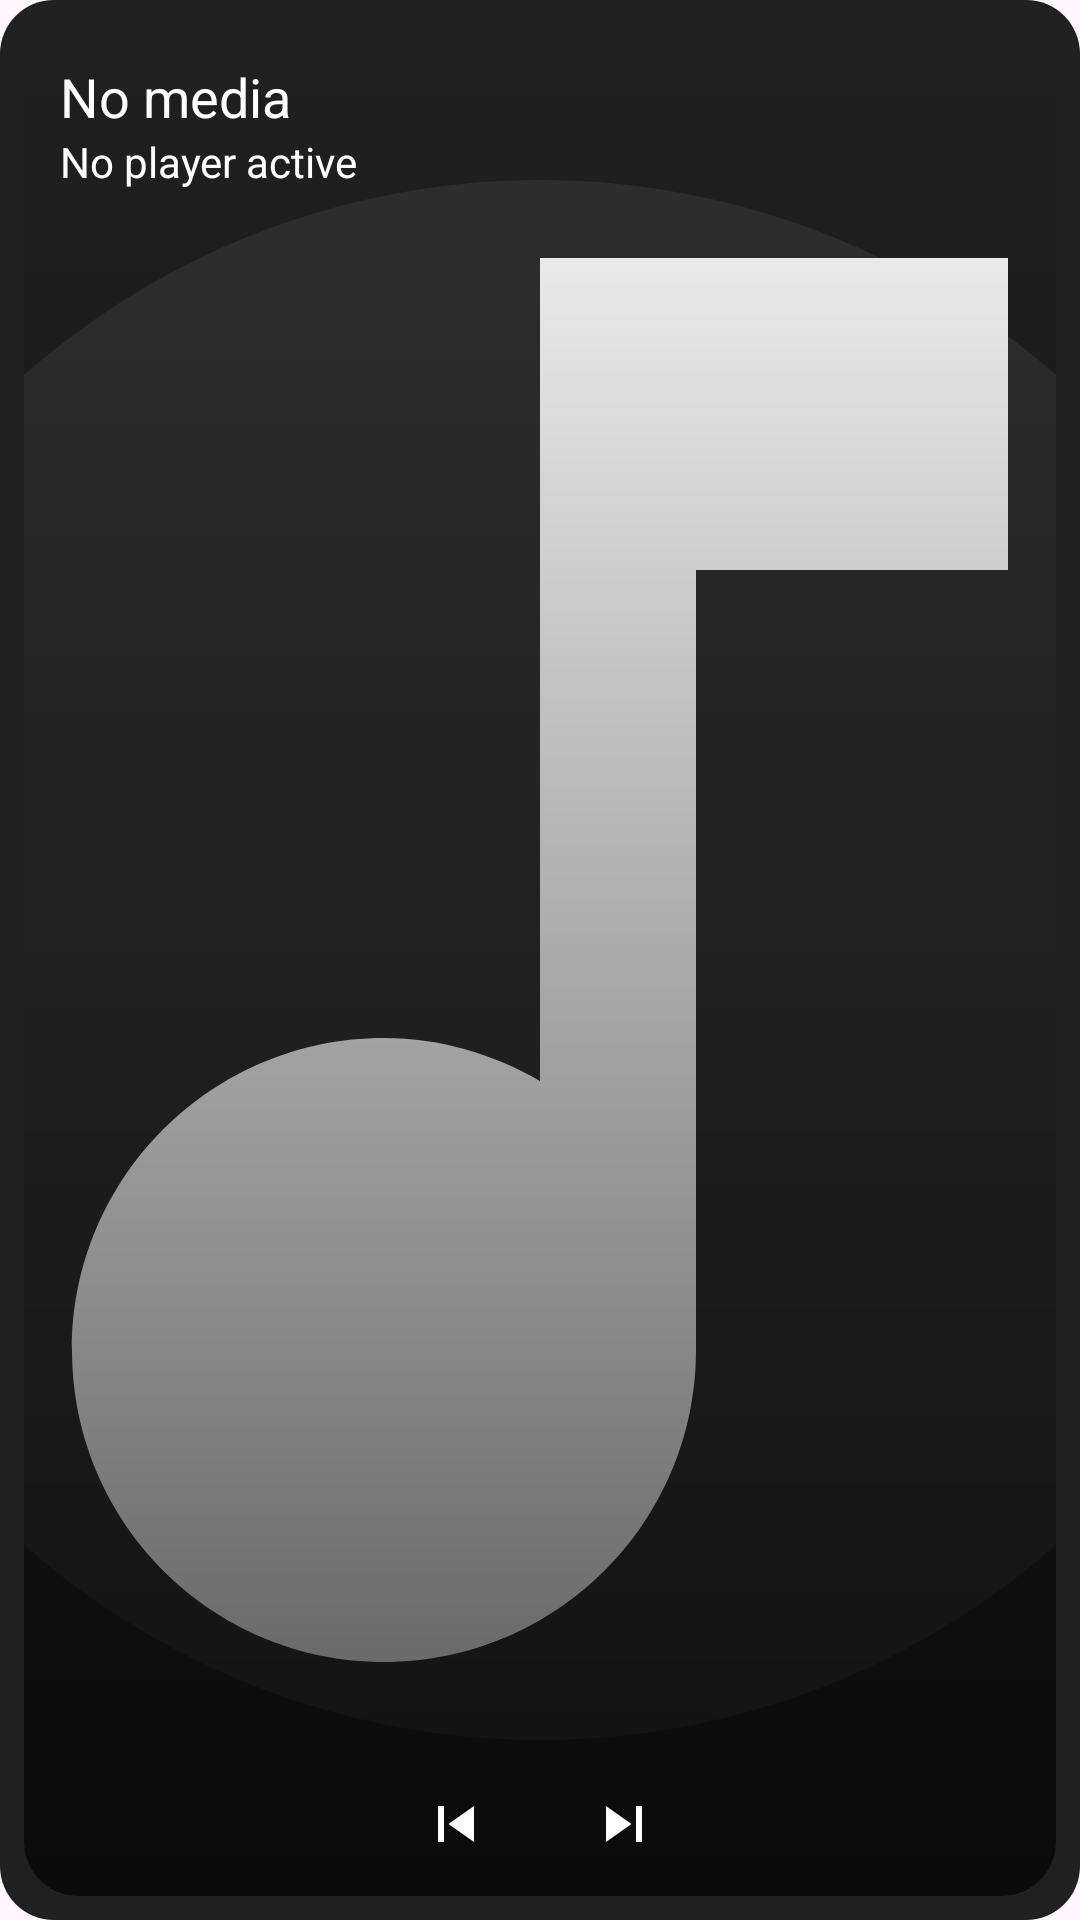

Android layout source for this screen:
<!-- AndroidManifest.xml: application theme Theme.MediaOverlay -->
<!-- res/layout/view_overlay_square.xml -->
<?xml version="1.0" encoding="utf-8"?>
<FrameLayout xmlns:android="http://schemas.android.com/apk/res/android"
    android:id="@+id/overlaySquareRoot"
    android:layout_width="250dp"
    android:layout_height="250dp"
    android:background="@drawable/square_overlay_background"
    android:clipChildren="true"
    android:clipToPadding="true">

    <FrameLayout
        android:id="@+id/roundedContainer"
        android:layout_width="match_parent"
        android:layout_height="match_parent"
        android:background="@drawable/rounded_albumart"
        android:clipToOutline="true">

        <ImageView
            android:id="@+id/bgAlbumArt"
            android:layout_width="match_parent"
            android:layout_height="match_parent"
            android:src="@drawable/ic_music_placeholder"
            android:scaleType="centerCrop" />

        <View
            android:id="@+id/gradientOverlay"
            android:layout_width="match_parent"
            android:layout_height="match_parent"
            android:background="@drawable/rounded_gradient" />

    </FrameLayout>


    <LinearLayout
        android:orientation="vertical"
        android:padding="12dp"
        android:layout_width="match_parent"
        android:layout_height="wrap_content">

        <TextView
            android:id="@+id/titleText"
            android:layout_width="wrap_content"
            android:layout_height="wrap_content"
            android:textColor="@android:color/white"
            android:textSize="18sp"
            android:ellipsize="marquee"
            android:marqueeRepeatLimit="marquee_forever"
            android:text="@string/overlay_default_title"
            android:focusable="true"
            android:focusableInTouchMode="true"
            android:scrollHorizontally="true"
            android:singleLine="true" />

        <TextView
            android:id="@+id/artistText"
            android:layout_width="wrap_content"
            android:layout_height="wrap_content"
            android:textColor="@android:color/white"
            android:textSize="14sp"
            android:ellipsize="marquee"
            android:marqueeRepeatLimit="marquee_forever"
            android:text="@string/overlay_default_artist"
            android:focusable="true"
            android:focusableInTouchMode="true"
            android:scrollHorizontally="true"
            android:singleLine="true" />

        <TextView
            android:id="@+id/albumText"
            android:layout_width="wrap_content"
            android:layout_height="wrap_content"
            android:textColor="@android:color/white"
            android:textSize="14sp"
            android:singleLine="true"
            android:ellipsize="marquee"
            android:marqueeRepeatLimit="marquee_forever"
            android:focusable="true"
            android:focusableInTouchMode="true"
            android:scrollHorizontally="true"
            android:visibility="gone" />
    </LinearLayout>

    <LinearLayout
        android:orientation="horizontal"
        android:gravity="center"
        android:layout_gravity="bottom"
        android:padding="12dp"
        android:layout_width="match_parent"
        android:layout_height="wrap_content">

        <ImageButton
            android:id="@+id/btnPrev"
            android:layout_width="wrap_content"
            android:layout_height="wrap_content"
            android:background="@android:color/transparent"
            android:src="@drawable/ic_prev"
            android:tint="@android:color/white" />

        <ImageButton
            android:id="@+id/btnPlayPause"
            android:layout_width="wrap_content"
            android:layout_height="wrap_content"
            android:background="@android:color/transparent"
            android:src="@drawable/ic_play"
            android:tint="@android:color/white"
            android:layout_marginStart="16dp"
            android:layout_marginEnd="16dp" />

        <ImageButton
            android:id="@+id/btnNext"
            android:layout_width="wrap_content"
            android:layout_height="wrap_content"
            android:background="@android:color/transparent"
            android:src="@drawable/ic_next"
            android:tint="@android:color/white" />
    </LinearLayout>

</FrameLayout>
<!-- resources referenced by this layout -->
<resources>
  <!-- drawable ic_music_placeholder (drawable) -->
  <?xml version="1.0" encoding="utf-8"?>
  <vector xmlns:android="http://schemas.android.com/apk/res/android"
      android:width="64dp"
      android:height="64dp"
      android:viewportWidth="24"
      android:viewportHeight="24">
  
      
      <path
          android:fillColor="#333333"
          android:fillAlpha="0.85"
          android:pathData="M12,2A10,10 0 1,0 22,12A10,10 0 0,0 12,2z" />
  
      
      <path
          android:fillColor="#FFFFFF"
          android:pathData="M12,3v10.55c-0.59,-0.34 -1.27,-0.55 -2,-0.55c-2.21,0 -4,1.79 -4,4s1.79,4 4,4s4,-1.79 4,-4V7h4V3h-6z" />
  </vector>
  <!-- drawable ic_next (drawable) -->
  <?xml version="1.0" encoding="utf-8"?>
  <vector xmlns:android="http://schemas.android.com/apk/res/android"
      android:width="24dp"
      android:height="24dp"
      android:viewportWidth="24"
      android:viewportHeight="24">
      <path
          android:fillColor="#FFFFFF"
          android:pathData="M18,6v12h-2V6zM6,6v12l8.5,-6z"/>
  </vector>
  <!-- drawable ic_prev (drawable) -->
  <?xml version="1.0" encoding="utf-8"?>
  <vector xmlns:android="http://schemas.android.com/apk/res/android"
      android:width="24dp"
      android:height="24dp"
      android:viewportWidth="24"
      android:viewportHeight="24">
      <path
          android:fillColor="#FFFFFF"
          android:pathData="M6,6v12h2V6z"/>
  
      <path
          android:fillColor="#FFFFFF"
          android:pathData="M18,6L9.5,12L18,18z"/>
  </vector>
  <!-- drawable rounded_albumart (drawable) -->
  <shape xmlns:android="http://schemas.android.com/apk/res/android"
      android:shape="rectangle">
      <corners android:radius="18dp" />
      <solid android:color="#00000000" />
  </shape>
  <!-- drawable rounded_gradient (drawable) -->
  <shape xmlns:android="http://schemas.android.com/apk/res/android"
      android:shape="rectangle">
      <corners android:radius="18dp" />
      <gradient
          android:startColor="#00000000"
          android:endColor="#AA000000"
          android:angle="270" />
  </shape>
  <!-- drawable square_overlay_background (drawable) -->
  <shape xmlns:android="http://schemas.android.com/apk/res/android"
      android:shape="rectangle">
      <corners android:radius="18dp" />
      <solid android:color="#202020" />
  
      <padding
          android:left="8dp"
          android:top="8dp"
          android:right="8dp"
          android:bottom="8dp" />
  
  </shape>
  <string name="overlay_default_artist">No player active</string>
  <string name="overlay_default_title">No media</string>
  <style name="Theme.MediaOverlay" parent="Theme.Material3.DayNight.NoActionBar">
          
          <item name="android:forceDarkAllowed">true</item>
      </style>
</resources>
